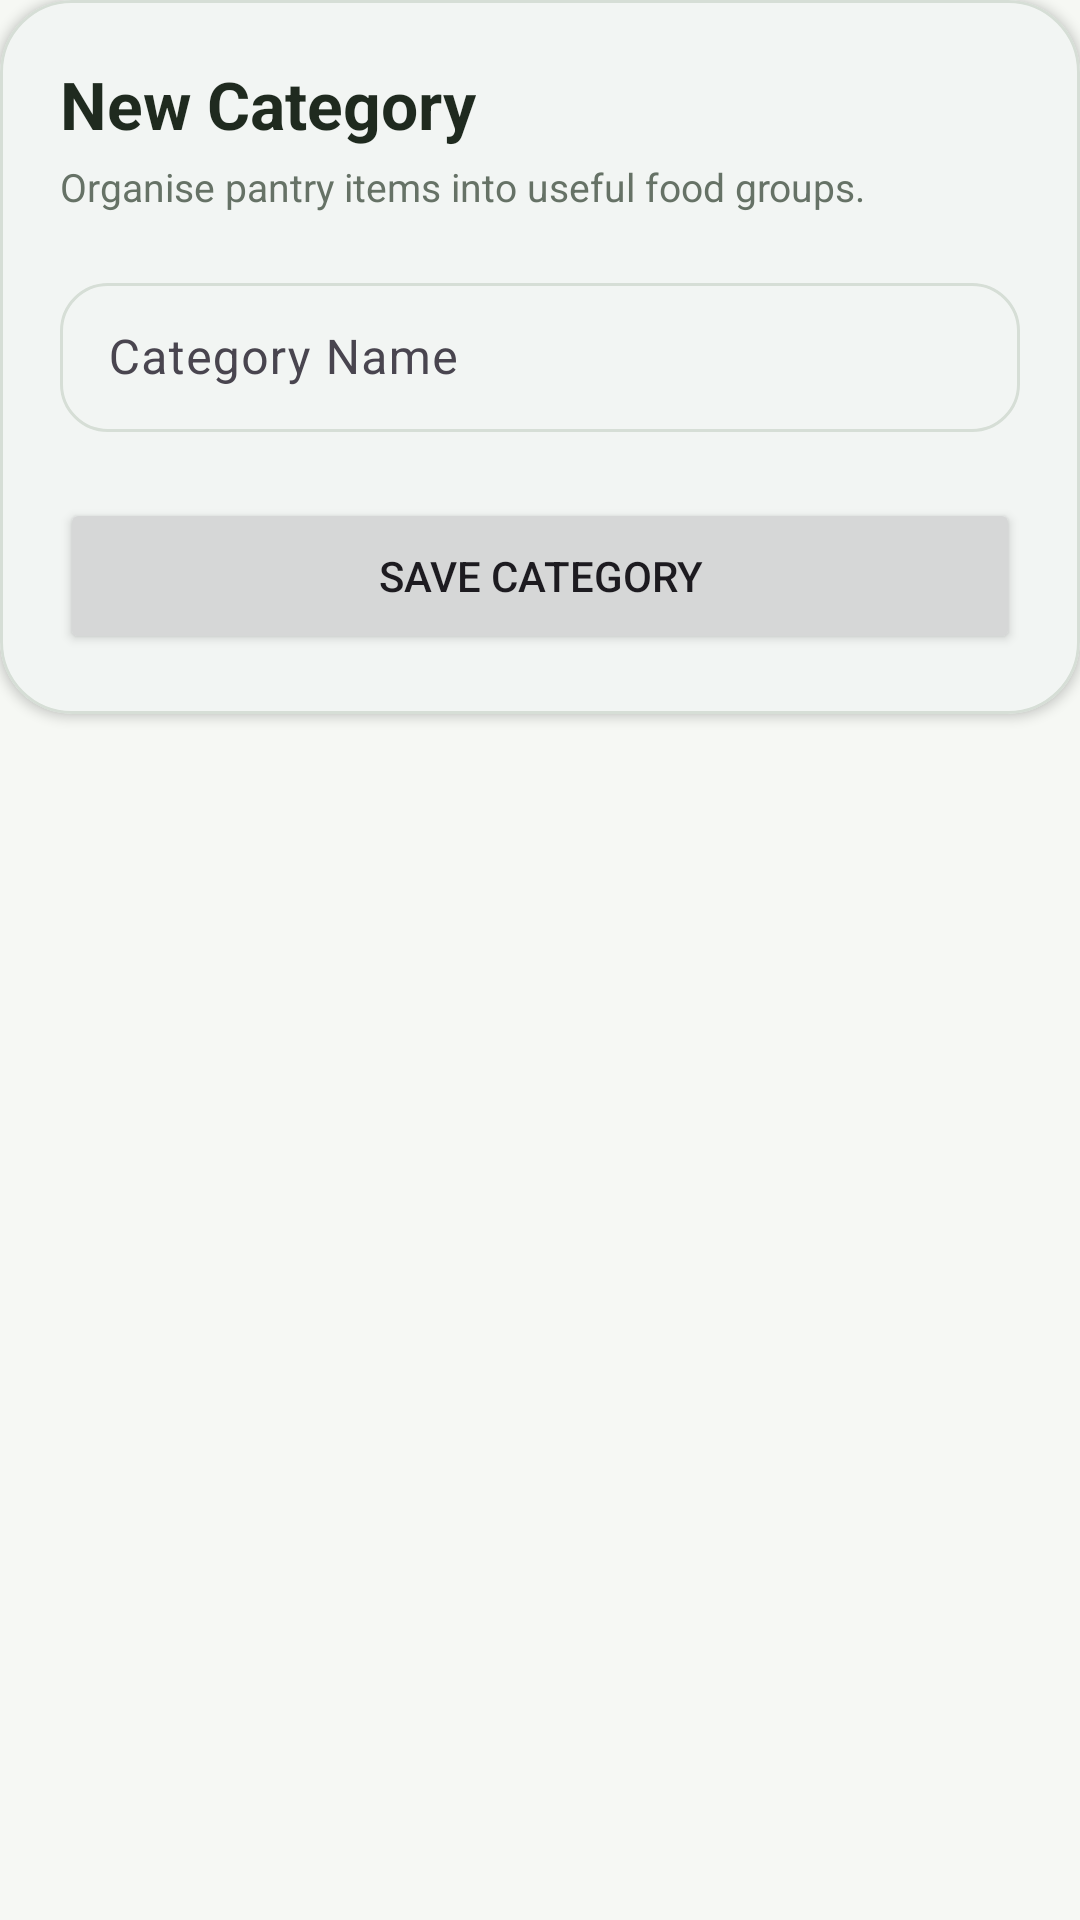

Reconstruct the res/layout file that produces this screen, plus the resources it refers to.
<!-- AndroidManifest.xml: application theme Theme.Unwasteable -->
<!-- res/layout/fragment_category_add.xml -->
<?xml version="1.0" encoding="utf-8"?>
<androidx.core.widget.NestedScrollView xmlns:android="http://schemas.android.com/apk/res/android"
    xmlns:app="http://schemas.android.com/apk/res-auto"
    android:layout_width="match_parent"
    android:layout_height="match_parent"
    android:fillViewport="true"
    android:background="@color/background_main">

    <LinearLayout
        android:layout_width="match_parent"
        android:layout_height="wrap_content"
        android:orientation="vertical"
        android:paddingBottom="20dp">

        <com.google.android.material.card.MaterialCardView
            android:layout_width="match_parent"
            android:layout_height="wrap_content"
            app:cardBackgroundColor="@color/surface_card"
            app:cardCornerRadius="24dp"
            app:cardElevation="2dp"
            app:strokeColor="@color/divider_soft"
            app:strokeWidth="1dp">

            <LinearLayout
                android:layout_width="match_parent"
                android:layout_height="wrap_content"
                android:orientation="vertical"
                android:padding="20dp">

                <TextView
                    android:layout_width="wrap_content"
                    android:layout_height="wrap_content"
                    android:text="New Category"
                    android:textColor="@color/text_primary"
                    android:textSize="22sp"
                    android:textStyle="bold" />

                <TextView
                    android:layout_width="wrap_content"
                    android:layout_height="wrap_content"
                    android:layout_marginTop="4dp"
                    android:text="Organise pantry items into useful food groups."
                    android:textColor="@color/text_secondary"
                    android:textSize="13sp" />

                <com.google.android.material.textfield.TextInputLayout
                    android:layout_width="match_parent"
                    android:layout_height="wrap_content"
                    android:layout_marginTop="18dp"
                    android:hint="Category Name"
                    app:boxBackgroundMode="outline">

                    <com.google.android.material.textfield.TextInputEditText
                        android:id="@+id/edit_category_name"
                        android:layout_width="match_parent"
                        android:layout_height="wrap_content"
                        android:inputType="textCapWords"
                        android:paddingTop="14dp"
                        android:paddingBottom="14dp" />
                </com.google.android.material.textfield.TextInputLayout>

                <Button
                    android:id="@+id/button_save_category"
                    android:layout_width="match_parent"
                    android:layout_height="52dp"
                    android:layout_marginTop="22dp"
                    android:text="Save Category" />

            </LinearLayout>
        </com.google.android.material.card.MaterialCardView>

    </LinearLayout>
</androidx.core.widget.NestedScrollView>
<!-- resources referenced by this layout -->
<resources>
  <color name="background_main">#F6F8F4</color>
  <color name="divider_soft">#D6DED6</color>
  <color name="surface_card">#FFFFFFFF</color>
  <color name="text_primary">#1F2A1F</color>
  <color name="text_secondary">#667266</color>
  <style name="Theme.Unwasteable" parent="Base.Theme.Unwasteable" />
  <style name="Base.Theme.Unwasteable" parent="Theme.Material3.DayNight.NoActionBar">
          <item name="colorPrimary">@color/green_primary</item>
          <item name="colorPrimaryContainer">@color/green_soft</item>
          <item name="colorOnPrimary">@color/white</item>
          <item name="colorOnPrimaryContainer">@color/text_primary</item>
  
          <item name="colorSecondary">@color/green_primary_dark</item>
          <item name="colorOnSecondary">@color/white</item>
  
          <item name="android:windowBackground">@color/background_main</item>
          <item name="colorSurface">@color/surface_card</item>
          <item name="colorOnSurface">@color/text_primary</item>
          <item name="colorOutline">@color/divider_soft</item>
  
          <item name="android:statusBarColor">@color/background_main</item>
          <item name="android:navigationBarColor">@color/white</item>
  
          <item name="materialButtonStyle">@style/Widget.Unwasteable.Button</item>
          <item name="textInputStyle">@style/Widget.Unwasteable.TextInputLayout</item>
      </style>
  <color name="green_primary">#4F7A5A</color>
  <color name="green_soft">#DDEADF</color>
  <color name="white">#FFFFFFFF</color>
  <color name="green_primary_dark">#35533D</color>
  <style name="Widget.Unwasteable.Button" parent="Widget.Material3.Button">
          <item name="android:textAllCaps">false</item>
          <item name="cornerRadius">16dp</item>
      </style>
  <style name="Widget.Unwasteable.TextInputLayout" parent="Widget.Material3.TextInputLayout.OutlinedBox">
          <item name="boxCornerRadiusTopStart">16dp</item>
          <item name="boxCornerRadiusTopEnd">16dp</item>
          <item name="boxCornerRadiusBottomStart">16dp</item>
          <item name="boxCornerRadiusBottomEnd">16dp</item>
      </style>
</resources>
